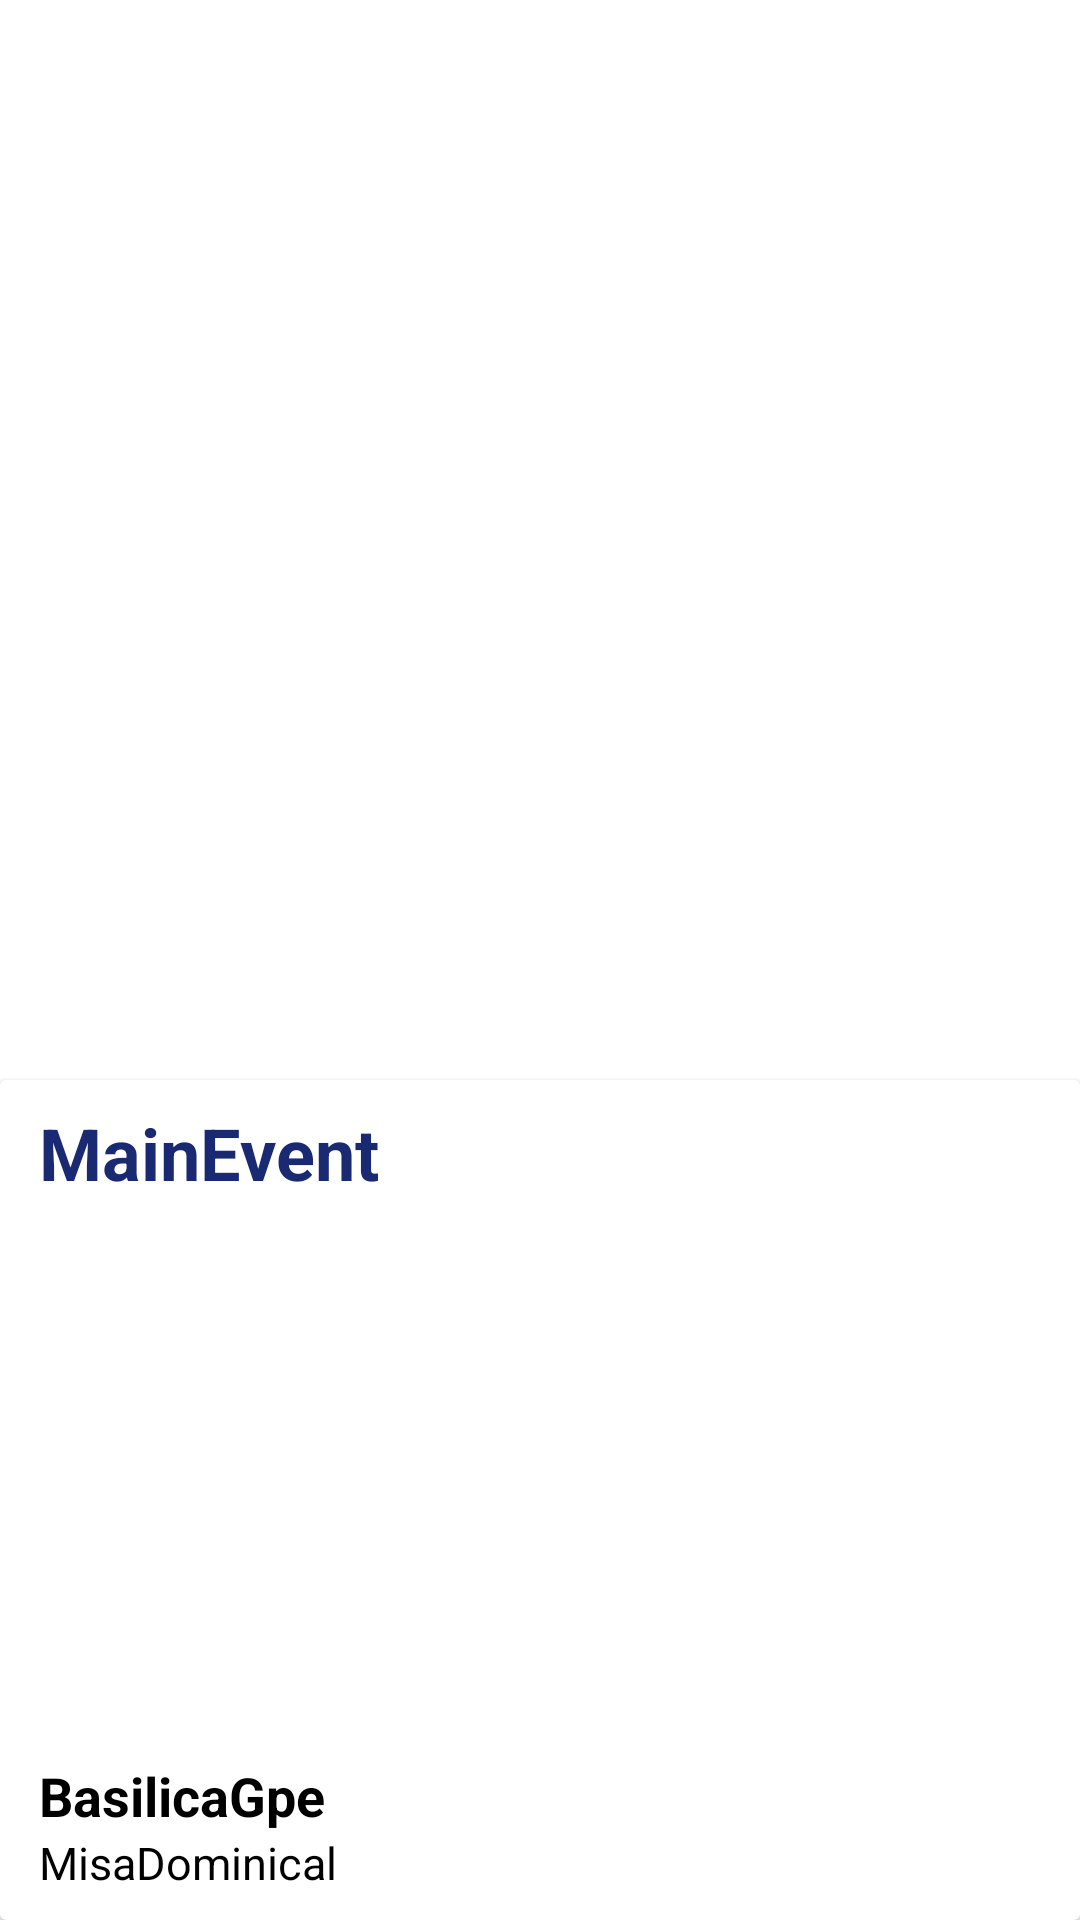

The Android layout XML behind this screen, and the referenced resources:
<!-- AndroidManifest.xml: application theme Theme.NewRecycler -->
<!-- res/layout/recyclermodel.xml -->
<?xml version="1.0" encoding="utf-8"?>
<androidx.constraintlayout.widget.ConstraintLayout xmlns:android="http://schemas.android.com/apk/res/android"
    android:layout_width="match_parent"
    android:layout_height="match_parent"
    xmlns:app="http://schemas.android.com/apk/res-auto"
    xmlns:tools="http://schemas.android.com/tools">
    <androidx.cardview.widget.CardView
        android:id="@+id/evaluar"
        android:layout_width="match_parent"
        android:layout_height="280dp"
        android:background="@color/white"
        app:layout_constraintBottom_toBottomOf="parent"
        app:layout_constraintEnd_toEndOf="parent"
        app:layout_constraintHorizontal_bias="0.065"
        app:layout_constraintStart_toStartOf="parent"
        app:layout_constraintTop_toBottomOf="@+id/txt_find_event"
        app:layout_constraintVertical_bias="0.06"
        tools:ignore="MissingConstraints">


        <androidx.appcompat.widget.LinearLayoutCompat
            android:layout_width="match_parent"
            android:layout_height="wrap_content"
            android:orientation="vertical">

            <TextView
                android:id="@+id/item_title"
                android:layout_width="wrap_content"
                android:layout_height="wrap_content"
                android:layout_marginStart="13dp"
                android:layout_marginTop="8dp"
                android:text="MainEvent"
                android:textColor="@color/TextblueColor"
                android:textSize="24sp"
                android:textStyle="bold" />

            <com.google.android.material.imageview.ShapeableImageView
                android:id="@+id/item_image"
                android:layout_width="match_parent"
                android:layout_height="168dp"
                android:layout_marginStart="13dp"
                android:layout_marginTop="9dp"
                android:layout_marginEnd="19dp"
                android:scaleType="centerCrop"
                android:src="@drawable/guadalupe"
                app:shapeAppearance="@style/roudImageView">

            </com.google.android.material.imageview.ShapeableImageView>


            <TextView
                android:id="@+id/item_details"
                android:layout_width="wrap_content"
                android:layout_height="wrap_content"
                android:layout_marginStart="13dp"
                android:layout_marginTop="9dp"
                android:text="BasilicaGpe"
                android:textColor="@color/black"
                android:textSize="18sp"
                android:textStyle="bold" />

            <TextView
                android:layout_width="wrap_content"
                android:layout_height="wrap_content"
                android:layout_marginStart="13dp"
                android:text="MisaDominical"
                android:textColor="@color/black"
                android:textSize="15sp" />


        </androidx.appcompat.widget.LinearLayoutCompat>

    </androidx.cardview.widget.CardView>

</androidx.constraintlayout.widget.ConstraintLayout>
<!-- resources referenced by this layout -->
<resources>
  <color name="TextblueColor">#192A73</color>
  <color name="black">#FF000000</color>
  <color name="white">#FFFFFFFF</color>
  <style name="roudImageView" parent="">
          <item name="cornerFamily">rounded</item>
          <item name="cornerSize">5dp</item>
          <item name="color">@color/white</item>
  
      </style>
  <style name="Theme.NewRecycler" parent="Theme.MaterialComponents.DayNight.DarkActionBar">
          
          <item name="colorPrimary">@color/purple_500</item>
          <item name="colorPrimaryVariant">@color/purple_700</item>
          <item name="colorOnPrimary">@color/white</item>
          
          <item name="colorSecondary">@color/teal_200</item>
          <item name="colorSecondaryVariant">@color/teal_700</item>
          <item name="colorOnSecondary">@color/black</item>
          
          <item name="android:statusBarColor" tools:targetApi="l">?attr/colorPrimaryVariant</item>
          
      </style>
  <color name="purple_500">#FF6200EE</color>
  <color name="purple_700">#FF3700B3</color>
  <color name="teal_200">#FF03DAC5</color>
  <color name="teal_700">#FF018786</color>
</resources>
